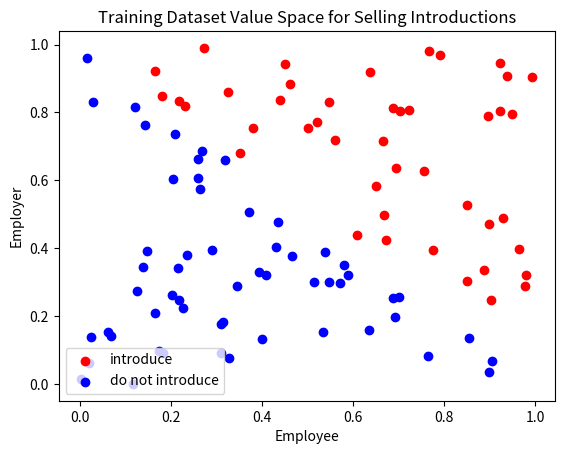
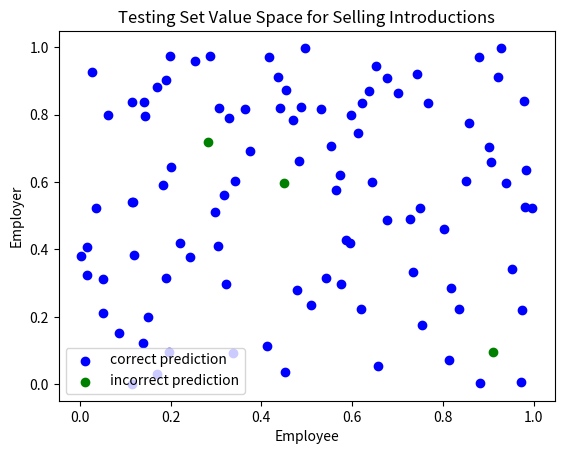
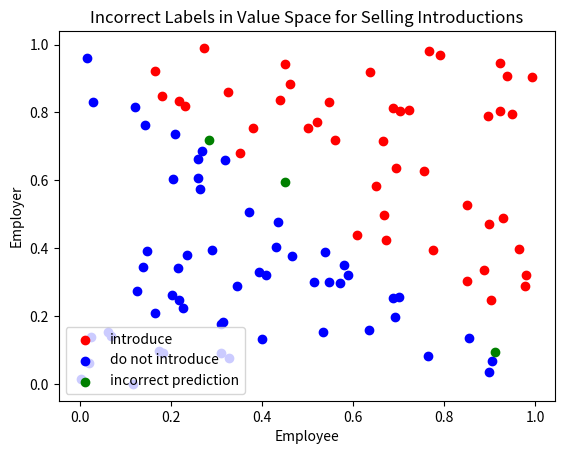

Generate these figures, in order, with matplotlib:
import csv
import numpy as np
from scipy.stats import geom
from scipy.spatial import distance
import matplotlib.pyplot as plt

def euclidean_distance(point1, point2):
    # print('point1', point1, 'point2', point2)
    # print(distance.euclidean(point1, point2))
    return distance.euclidean(point1, point2)
    # return math.sqrt((point1[0] - point2[0])**2 + (point1[1] - point2[1])**2)

def nearest_neighbor(test_bids, train_bids, labels, m):
    # take in a new point
    # find the point that its closest to
    # return that label as a prediction
    predictions = []
    # loop though test bids
    for i in range(m):
        closest_distance = 100
        closest_label = None
        test_bid = [test_bids[0][i], test_bids[1][i]]
        # print('test bid', test_bid)
        # loop through train bids
        for j in range(m):
            train_bid = [train_bids[0][j], train_bids[1][j]]
            dist = abs(test_bid[0] - train_bid[0]) + abs(test_bid[1] - train_bid[1])
            if dist < closest_distance:
                closest_distance = dist 
                closest_label = labels[j]
                closest_bid = train_bid
        predictions.append(closest_label)
    return predictions

def generate_bids(high, m):
    ### generate m bids drawn from uniform distribution
    x = np.random.uniform(0, high, m)
    y = np.random.uniform(0, high, m)

    bids = [x, y]
    return bids

if __name__ == "__main__":
    high = 1
    m = 100

    train_labels = []
    test_labels = []

    train_bids = generate_bids(high, m)

    for i in range(m):
        if train_bids[0][i] + train_bids[1][i] >= 1:
            train_labels.append(1)
        else:
            train_labels.append(0)
    
    test_bids = generate_bids(high, m)

    for i in range(m):
        if test_bids[0][i] + test_bids[1][i] >= 1:
            test_labels.append(1)
        else:
            test_labels.append(0)

    predictions = nearest_neighbor(test_bids, train_bids, train_labels, m)
    
    accuracy = 0
    correct_labels_x = []
    correct_labels_y = []
    incorrect_labels_x = []
    incorrect_labels_y = []
    for i in range(len(predictions)):
        if predictions[i] == test_labels[i]:
            accuracy += 1
            correct_labels_x.append(test_bids[0][i])
            correct_labels_y.append(test_bids[1][i])
        else:
            incorrect_labels_x.append(test_bids[0][i])
            incorrect_labels_y.append(test_bids[1][i])

    accuracy = accuracy/len(predictions)
    print("ACURACY", accuracy)

    # add graph of value space 
    intro_idx = np.where(np.asarray(train_labels) == 1)[0]
    intro_x = train_bids[0][intro_idx]
    intro_y = train_bids[1][intro_idx]
    no_intro_idx = np.where(np.asarray(train_labels) == 0)[0]
    no_intro_x = train_bids[0][no_intro_idx]
    no_intro_y = train_bids[1][no_intro_idx]

    plt.figure(1)
    plt.scatter(intro_x, intro_y, label="introduce", color='red')
    plt.scatter(no_intro_x, no_intro_y, label="do not introduce", color='blue')
    plt.legend(loc="lower left")
    plt.title("Training Dataset Value Space for Selling Introductions")
    plt.ylabel("Employer")
    plt.xlabel("Employee")
    plt.savefig('Part3_Training_Set_Value_Space.png')

    plt.figure(2)
    plt.scatter(correct_labels_x, correct_labels_y, label="correct prediction", color='blue')
    plt.scatter(incorrect_labels_x,incorrect_labels_y, label="incorrect prediction", color='green')
    plt.legend(loc="lower left")
    plt.title("Testing Set Value Space for Selling Introductions")
    plt.ylabel("Employer")
    plt.xlabel("Employee")
    plt.savefig('Part3_Testing_Set_Value_Space.png')

    plt.figure(3)
    plt.scatter(intro_x, intro_y, label="introduce", color='red')
    plt.scatter(no_intro_x, no_intro_y, label="do not introduce", color='blue')
    plt.scatter(incorrect_labels_x,incorrect_labels_y, label="incorrect prediction", color='green')
    plt.legend(loc="lower left")
    plt.title("Incorrect Labels in Value Space for Selling Introductions")
    plt.ylabel("Employer")
    plt.xlabel("Employee")
    plt.savefig('Part3_Incorrect_Labels_Value_Space.png')
